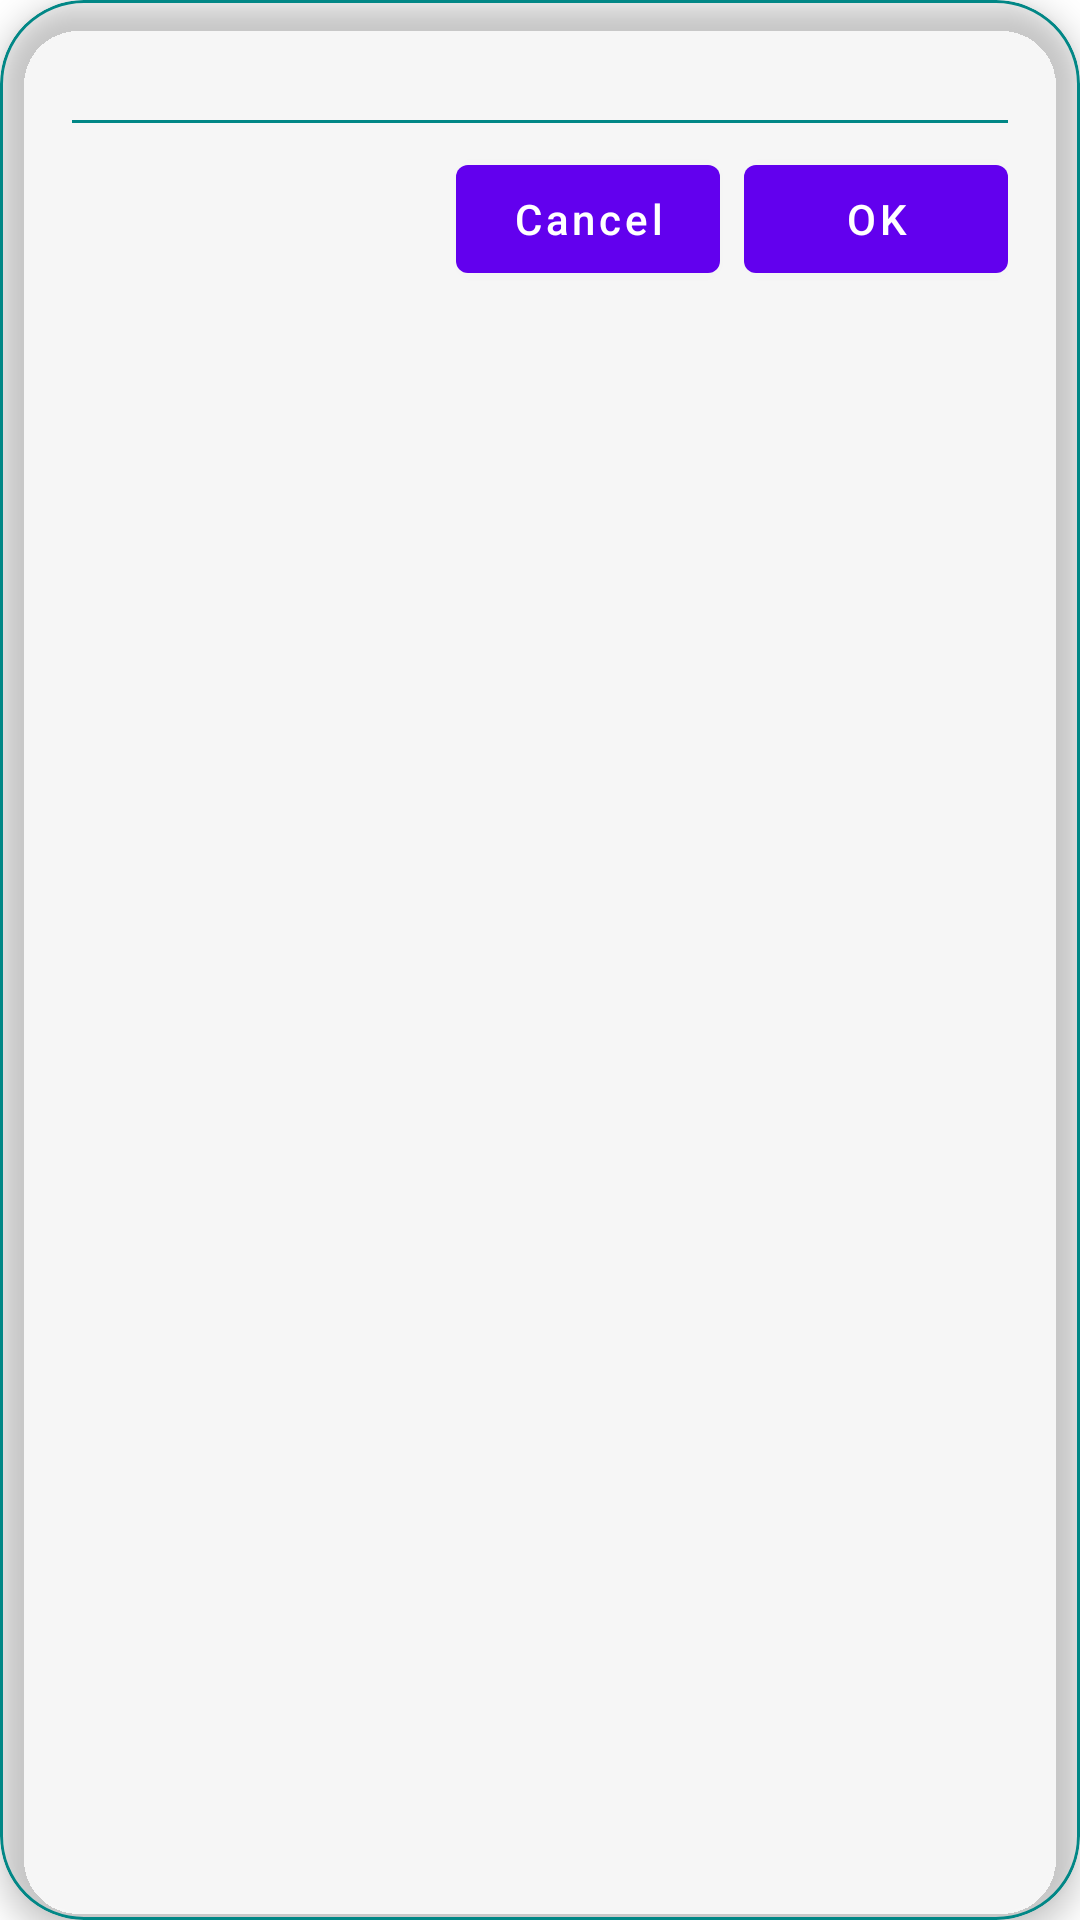

The Android layout XML behind this screen, and the referenced resources:
<!-- AndroidManifest.xml: fallback theme Theme.MaterialComponents.DayNight.NoActionBar -->
<!-- res/layout/content_dialog.xml -->
<?xml version="1.0" encoding="utf-8"?>
<com.google.android.material.card.MaterialCardView
    xmlns:android="http://schemas.android.com/apk/res/android"
    xmlns:app="http://schemas.android.com/apk/res-auto"
    android:id="@+id/DialogCard"
    android:layout_width="match_parent"
    android:layout_height="wrap_content"
    android:importantForAccessibility="yes"
    app:cardBackgroundColor="?attr/colorSecondarySurface"
    app:cardCornerRadius="@dimen/dialog_corner_radius"
    app:cardElevation="@dimen/dialog_elevation"
    app:strokeColor="?attr/colorSecondaryVariant"
    app:strokeWidth="1dp">

    <LinearLayout
        android:layout_width="match_parent"
        android:layout_height="wrap_content"
        android:orientation="vertical"
        android:paddingStart="@dimen/dialog_content_padding"
        android:paddingTop="@dimen/dialog_content_padding"
        android:paddingEnd="@dimen/dialog_content_padding"
        android:paddingBottom="@dimen/dialog_action_padding">

        <LinearLayout
            android:id="@+id/LLTitleBar"
            android:layout_width="match_parent"
            android:layout_height="wrap_content"
            android:layout_marginBottom="@dimen/dialog_section_spacing"
            android:gravity="center_vertical"
            android:orientation="horizontal"
            android:visibility="gone">

            <ImageView
                android:id="@+id/IVIcon"
                android:layout_width="24dp"
                android:layout_height="24dp"
                android:layout_marginEnd="12dp"
                android:importantForAccessibility="no"
                android:visibility="gone"
                app:tint="?attr/colorPrimaryVariant" />

            <TextView
                android:id="@+id/TVTitle"
                android:layout_width="0dp"
                android:layout_height="wrap_content"
                android:layout_weight="1"
                android:textColor="?attr/colorPrimaryText"
                android:textSize="20sp"
                android:textStyle="bold" />
        </LinearLayout>

        <FrameLayout
            android:id="@+id/DialogBody"
            android:layout_width="match_parent"
            android:layout_height="wrap_content">

            <androidx.core.widget.NestedScrollView
                android:id="@+id/DialogScrollView"
                android:layout_width="match_parent"
                android:layout_height="wrap_content"
                android:clipToPadding="false"
                android:fillViewport="true"
                android:overScrollMode="ifContentScrolls">

                <LinearLayout
                    android:layout_width="match_parent"
                    android:layout_height="wrap_content"
                    android:orientation="vertical">

                    <LinearLayout
                        android:id="@+id/LLMessage"
                        android:layout_width="match_parent"
                        android:layout_height="wrap_content"
                        android:gravity="center_vertical"
                        android:orientation="horizontal"
                        android:paddingTop="8dp"
                        android:paddingBottom="8dp"
                        android:visibility="gone">

                        <ImageView
                            android:id="@+id/IVMessageIcon"
                            android:layout_width="40dp"
                            android:layout_height="40dp"
                            android:layout_marginEnd="16dp"
                            android:importantForAccessibility="no"
                            android:visibility="gone"
                            app:tint="?attr/colorPrimaryVariant" />

                        <TextView
                            android:id="@+id/TVMessage"
                            android:layout_width="0dp"
                            android:layout_height="wrap_content"
                            android:layout_weight="1"
                            android:textColor="?attr/colorPrimaryText"
                            android:textSize="16sp" />
                    </LinearLayout>

                    <com.google.android.material.textfield.TextInputLayout
                        android:id="@+id/TextInputLayout"
                        android:layout_width="match_parent"
                        android:layout_height="wrap_content"
                        android:layout_marginTop="8dp"
                        android:layout_marginBottom="8dp"
                        android:visibility="gone">

                        <com.google.android.material.textfield.TextInputEditText
                            android:id="@+id/EditText"
                            android:layout_width="match_parent"
                            android:layout_height="wrap_content"
                            android:minHeight="@dimen/dialog_min_touch_target"
                            android:inputType="text"
                            android:maxLines="1"
                            android:textColor="?attr/colorPrimaryText"
                            android:textColorHint="?attr/colorSecondaryText"
                            android:textSize="16sp" />
                    </com.google.android.material.textfield.TextInputLayout>

                    <FrameLayout
                        android:id="@+id/FrameLayout"
                        android:layout_width="match_parent"
                        android:layout_height="wrap_content"
                        android:visibility="gone" />
                </LinearLayout>
            </androidx.core.widget.NestedScrollView>

            <ListView
                android:id="@+id/ListView"
                android:layout_width="match_parent"
                android:layout_height="wrap_content"
                android:choiceMode="none"
                android:clipToPadding="false"
                android:paddingTop="4dp"
                android:paddingBottom="4dp"
                android:visibility="gone" />
        </FrameLayout>

        <LinearLayout
            android:id="@+id/LLBottomBar"
            android:layout_width="match_parent"
            android:layout_height="wrap_content"
            android:layout_marginTop="@dimen/dialog_section_spacing"
            android:orientation="vertical">

            <View
                android:layout_width="match_parent"
                android:layout_height="1dp"
                android:layout_marginBottom="@dimen/dialog_action_spacing"
                android:background="?attr/colorSecondaryVariant" />

            <TextView
                android:id="@+id/TVBottomBarText"
                android:layout_width="match_parent"
                android:layout_height="wrap_content"
                android:layout_marginBottom="8dp"
                android:textColor="?attr/colorPrimaryVariant"
                android:textStyle="bold"
                android:visibility="gone" />

            <LinearLayout
                android:id="@+id/LLBottomBarPanel"
                android:layout_width="match_parent"
                android:layout_height="wrap_content"
                android:layout_marginBottom="8dp"
                android:orientation="horizontal"
                android:visibility="gone" />

            <LinearLayout
                android:id="@+id/LLActions"
                android:layout_width="match_parent"
                android:layout_height="wrap_content"
                android:gravity="end"
                android:orientation="horizontal">

                <com.google.android.material.button.MaterialButton
                    android:id="@+id/BTReset"
                    android:layout_width="wrap_content"
                    android:layout_height="wrap_content"
                    android:layout_marginStart="@dimen/dialog_action_spacing"
                    android:minHeight="@dimen/dialog_min_touch_target"
                    android:text="@string/reset"
                    android:textAllCaps="false"
                    android:visibility="gone" />

                <com.google.android.material.button.MaterialButton
                    android:id="@+id/BTCancel"
                    android:layout_width="wrap_content"
                    android:layout_height="wrap_content"
                    android:layout_marginStart="@dimen/dialog_action_spacing"
                    android:minHeight="@dimen/dialog_min_touch_target"
                    android:text="@string/cancel"
                    android:textAllCaps="false" />

                <com.google.android.material.button.MaterialButton
                    android:id="@+id/BTConfirm"
                    android:layout_width="wrap_content"
                    android:layout_height="wrap_content"
                    android:layout_marginStart="@dimen/dialog_action_spacing"
                    android:minHeight="@dimen/dialog_min_touch_target"
                    android:text="@string/ok"
                    android:textAllCaps="false" />
            </LinearLayout>
        </LinearLayout>
    </LinearLayout>
</com.google.android.material.card.MaterialCardView>
<!-- resources referenced by this layout -->
<resources>
  <dimen name="dialog_action_padding">16dp</dimen>
  <dimen name="dialog_action_spacing">8dp</dimen>
  <dimen name="dialog_content_padding">24dp</dimen>
  <dimen name="dialog_corner_radius">28dp</dimen>
  <dimen name="dialog_elevation">6dp</dimen>
  <dimen name="dialog_min_touch_target">48dp</dimen>
  <dimen name="dialog_section_spacing">16dp</dimen>
  <string name="cancel">Cancel</string>
  <string name="ok">OK</string>
  <string name="reset">Reset</string>
</resources>
